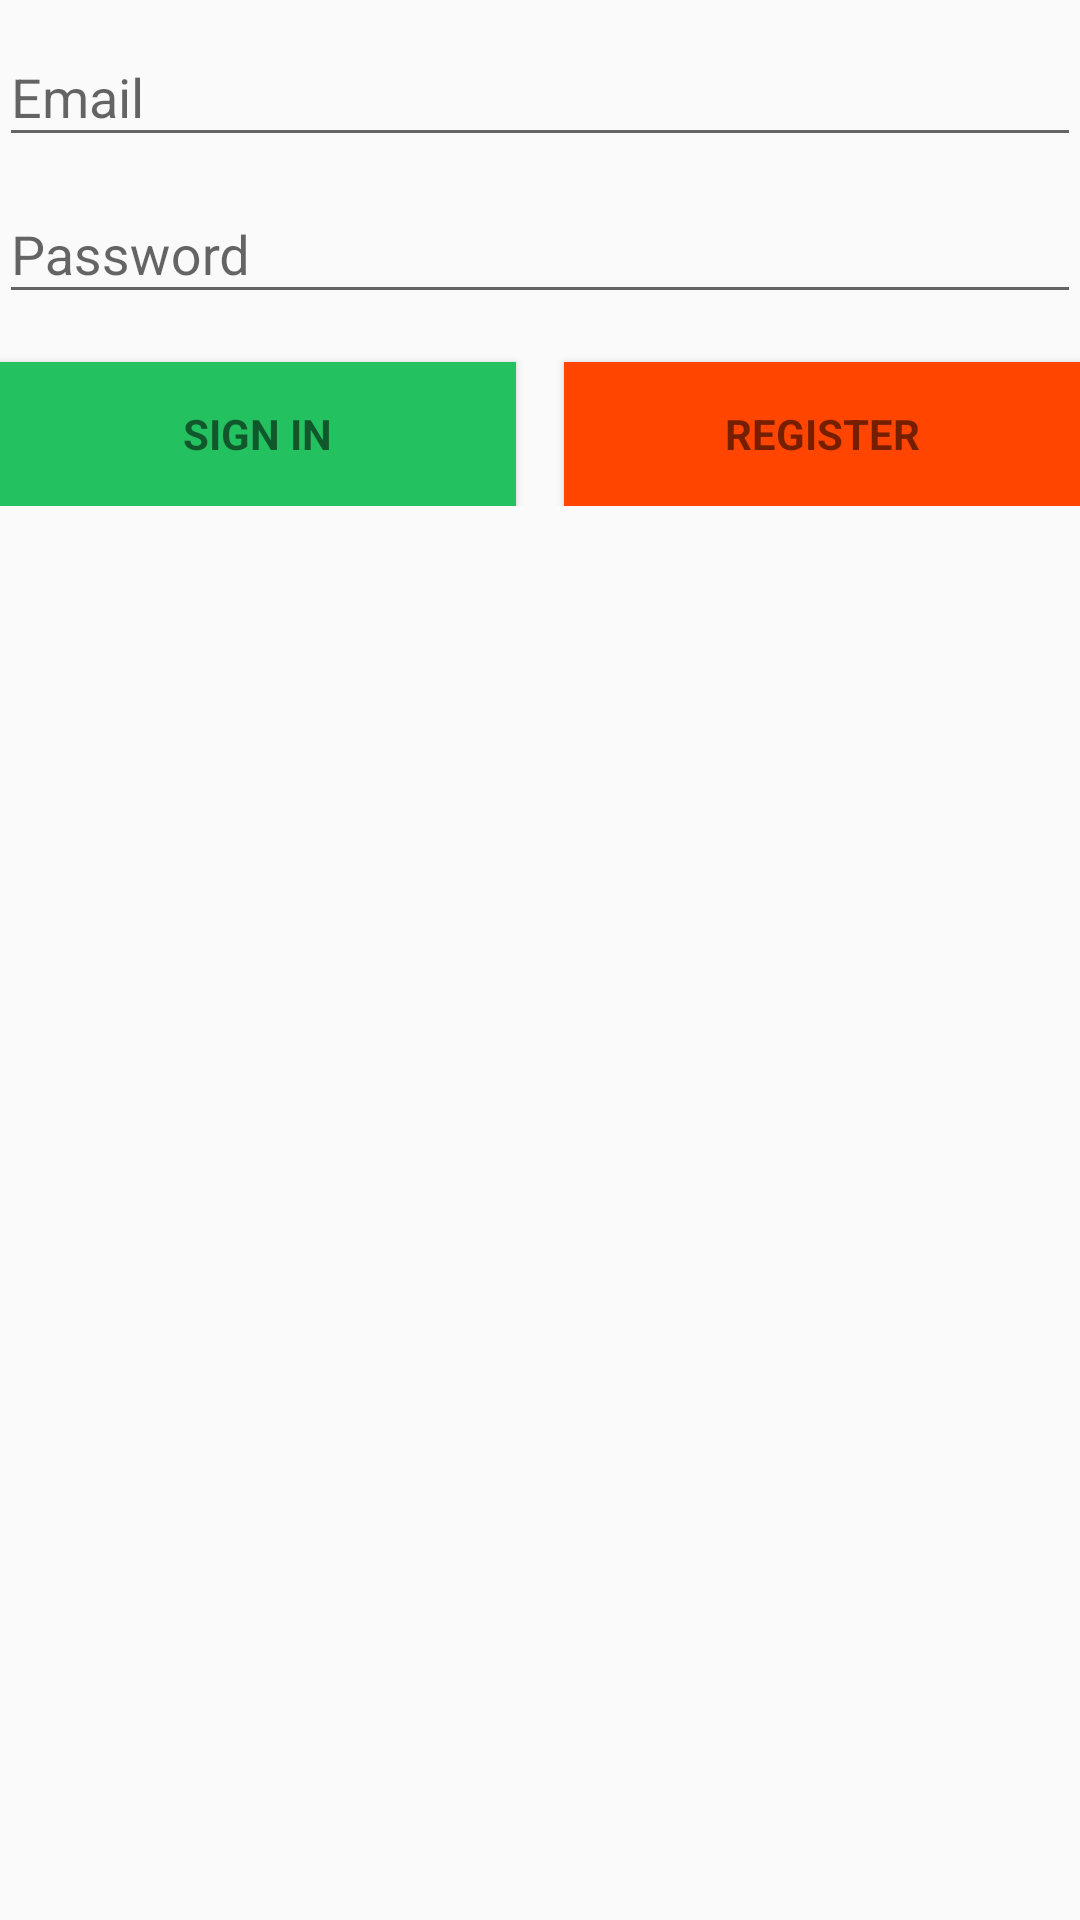

Android layout source for this screen:
<!-- AndroidManifest.xml: application theme Theme.Findone -->
<!-- res/layout/activity_login.xml -->
<?xml version="1.0" encoding="utf-8"?>
<LinearLayout xmlns:android="http://schemas.android.com/apk/res/android"
    xmlns:app="http://schemas.android.com/apk/res-auto"
    xmlns:tools="http://schemas.android.com/tools"
    android:layout_width="match_parent"
    android:layout_height="match_parent"
    android:gravity="center_horizontal"
    android:orientation="vertical"
    android:paddingBottom="@dimen/activity_vertical_margin"
    android:paddingLeft="@dimen/activity_horizontal_margin"
    android:paddingRight="@dimen/activity_horizontal_margin"
    android:paddingTop="@dimen/activity_vertical_margin"
    tools:context=".ui.LoginActivity">

    <ScrollView
        android:id="@+id/login_form"
        android:layout_width="match_parent"
        android:layout_height="match_parent">

        <LinearLayout
            android:id="@+id/email_login_form"
            android:layout_width="match_parent"
            android:layout_height="wrap_content"
            android:orientation="vertical">

            <android.support.design.widget.TextInputLayout
                android:layout_width="match_parent"
                android:layout_height="wrap_content">

                <EditText
                    android:id="@+id/email"
                    android:layout_width="match_parent"
                    android:layout_height="wrap_content"
                    android:hint="@string/prompt_email"
                    android:inputType="textEmailAddress"
                    android:maxLines="1" />

            </android.support.design.widget.TextInputLayout>

            <android.support.design.widget.TextInputLayout
                android:layout_width="match_parent"
                android:layout_height="wrap_content">

                <EditText
                    android:id="@+id/password"
                    android:layout_width="match_parent"
                    android:layout_height="wrap_content"
                    android:hint="@string/prompt_password"
                    android:imeActionId="@+id/login"
                    android:imeActionLabel="@string/action_sign_in_short"
                    android:imeOptions="actionUnspecified"
                    android:inputType="textPassword"
                    android:maxLines="1"
                    tools:ignore="InvalidImeActionId" />

            </android.support.design.widget.TextInputLayout>

            <LinearLayout
                android:layout_width="match_parent"
                android:layout_height="wrap_content"
                android:orientation="horizontal">

                <Button
                    android:id="@+id/email_sign_in_button"
                    style="?android:textAppearanceSmall"
                    android:layout_width="wrap_content"
                    android:layout_height="wrap_content"
                    android:layout_marginTop="16dp"
                    android:text="@string/action_sign_in"
                    android:background="@color/colorAccent"
                    android:layout_weight="1"
                    android:textStyle="bold" />
                <Button
                    android:id="@+id/email_sign_up_button"
                    style="?android:textAppearanceSmall"
                    android:layout_width="wrap_content"
                    android:layout_height="wrap_content"
                    android:layout_marginTop="16dp"
                    android:layout_marginLeft="16dp"
                    android:background="@color/colorRed"
                    android:text="@string/action_sign_up_short"
                    android:layout_weight="1"
                    android:textStyle="bold" />
            </LinearLayout>
        </LinearLayout>
    </ScrollView>

</LinearLayout>
<!-- resources referenced by this layout -->
<resources>
  <color name="colorAccent">#24c160</color>
  <color name="colorRed">#FF4500</color>
  <string name="action_sign_in">Sign in</string>
  <string name="action_sign_in_short">Sign in</string>
  <string name="action_sign_up_short">Register</string>
  <string name="prompt_email">Email</string>
  <string name="prompt_password">Password</string>
  <style name="Theme.Findone" parent="Theme.AppCompat.Light.DarkActionBar">
          
          <item name="colorPrimary">@color/purple_500</item>
          <item name="colorPrimaryDark">@color/purple_700</item>
          <item name="colorAccent">@color/teal_200</item>
          
      </style>
  <color name="purple_500">#FF6200EE</color>
  <color name="purple_700">#FF3700B3</color>
  <color name="teal_200">#FF03DAC5</color>
</resources>
